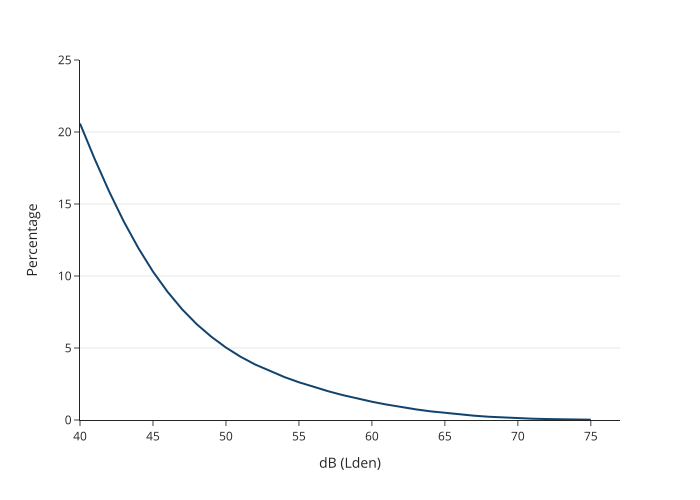

The file beside this chart, header and first rows:
decibels, Rail_Lden_percentage
40, 20.59
41, 18.14
42, 15.86
43, 13.78
44, 11.94
45, 10.31
46, 8.9
47, 7.685
48, 6.651
49, 5.78
50, 5.031
51, 4.393
52, 3.854
53, 3.391
54, 2.984
55, 2.621
56, 2.294
57, 1.999
58, 1.73
59, 1.486
60, 1.27
61, 1.073
62, 0.8964
63, 0.7405
64, 0.6038
65, 0.4875
66, 0.3858
67, 0.2995
68, 0.2264
69, 0.1694
70, 0.125
71, 0.09024
72, 0.06661
73, 0.04482
74, 0.03214
75, 0.02104
